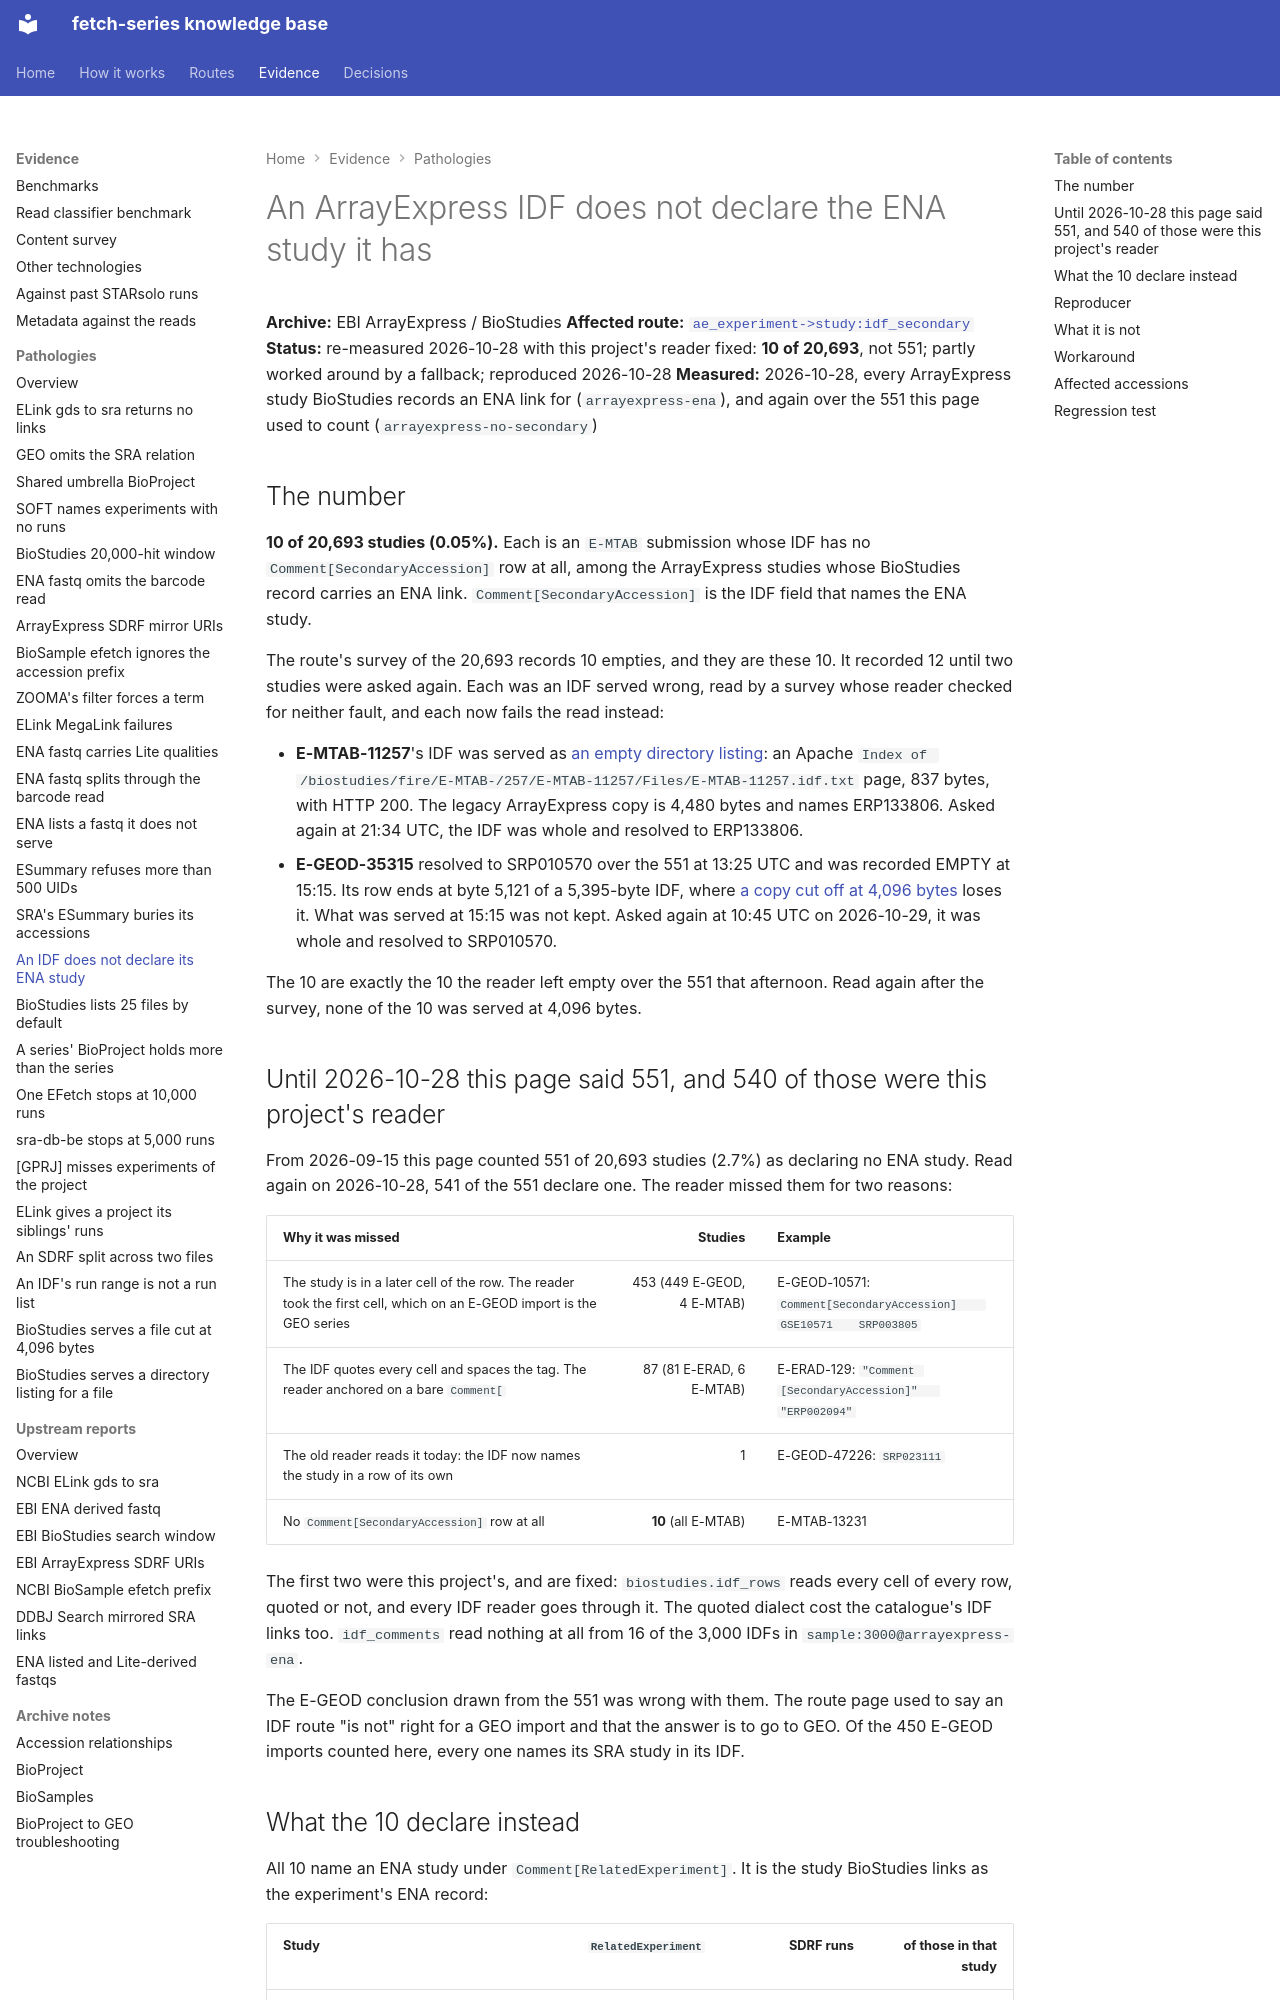

repository: cellgeni/fetch-series · page: pathologies/ae-idf-missing-secondary-accession/index.html · generator: mkdocs

---
title: An ArrayExpress IDF does not declare the ENA study it has
---

# An ArrayExpress IDF does not declare the ENA study it has

**Archive:** EBI ArrayExpress / BioStudies
**Affected route:** [`ae_experiment->study:idf_secondary`](../routes/ae-experiment-to-study/index.md)
**Status:** re-measured 2026-10-28 with this project's reader fixed: **10 of 20,693**, not 551;
partly worked around by a fallback; reproduced 2026-10-28
**Measured:** 2026-10-28, every ArrayExpress study BioStudies records an ENA link for
(`arrayexpress-ena`), and again over the 551 this page used to count (`arrayexpress-no-secondary`)

## The number

**10 of 20,693 studies (0.05%).** Each is an `E-MTAB` submission whose IDF has no
`Comment[SecondaryAccession]` row at all, among the ArrayExpress studies whose BioStudies record
carries an ENA link. `Comment[SecondaryAccession]` is the IDF field that names the ENA study.

The route's survey of the 20,693 records 10 empties, and they are these 10. It recorded 12 until
two studies were asked again. Each was an IDF served wrong, read by a survey whose reader checked
for neither fault, and each now fails the read instead:

- **E-MTAB-11257**'s IDF was served as
  [an empty directory listing](biostudies-serves-a-directory-listing-for-a-file.md): an Apache
  `Index of /biostudies/fire/E-MTAB-/257/E-MTAB-11257/Files/E-MTAB-11257.idf.txt` page, 837
  bytes, with HTTP 200. The legacy ArrayExpress copy is 4,480 bytes and names ERP133806. Asked
  again at 21:34 UTC, the IDF was whole and resolved to ERP133806.
- **E-GEOD-35315** resolved to SRP010570 over the 551 at 13:25 UTC and was recorded EMPTY at
  15:15. Its row ends at byte 5,121 of a 5,395-byte IDF, where
  [a copy cut off at 4,096 bytes](biostudies-serves-a-file-cut-at-4096-bytes.md) loses it. What
  was served at 15:15 was not kept. Asked again at 10:45 UTC on 2026-10-29, it was whole and
  resolved to SRP010570.

The 10 are exactly the 10 the reader left empty over the 551 that afternoon. Read again after the
survey, none of the 10 was served at 4,096 bytes.

## Until 2026-10-28 this page said 551, and 540 of those were this project's reader

From 2026-09-15 this page counted 551 of 20,693 studies (2.7%) as declaring no ENA study. Read again
on 2026-10-28, 541 of the 551 declare one. The reader missed them for two reasons:

| Why it was missed | Studies | Example |
|---|---:|---|
| The study is in a later cell of the row. The reader took the first cell, which on an E-GEOD import is the GEO series | 453 (449 E-GEOD, 4 E-MTAB) | E-GEOD-10571: `Comment[SecondaryAccession]	GSE10571	SRP003805` |
| The IDF quotes every cell and spaces the tag. The reader anchored on a bare `Comment[` | 87 (81 E-ERAD, 6 E-MTAB) | E-ERAD-129: `"Comment [SecondaryAccession]"	"ERP002094"` |
| The old reader reads it today: the IDF now names the study in a row of its own | 1 | E-GEOD-47226: `SRP023111` |
| No `Comment[SecondaryAccession]` row at all | **10** (all E-MTAB) | E-MTAB-13231 |

The first two were this project's, and are fixed: `biostudies.idf_rows` reads every cell of every
row, quoted or not, and every IDF reader goes through it. The quoted dialect cost the catalogue's
IDF links too. `idf_comments` read nothing at all from 16 of the 3,000 IDFs in
`sample:3000@arrayexpress-ena`.

The E-GEOD conclusion drawn from the 551 was wrong with them. The route page used to say an IDF
route "is not" right for a GEO import and that the answer is to go to GEO. Of the 450 E-GEOD
imports counted here, every one names its SRA study in its IDF.
